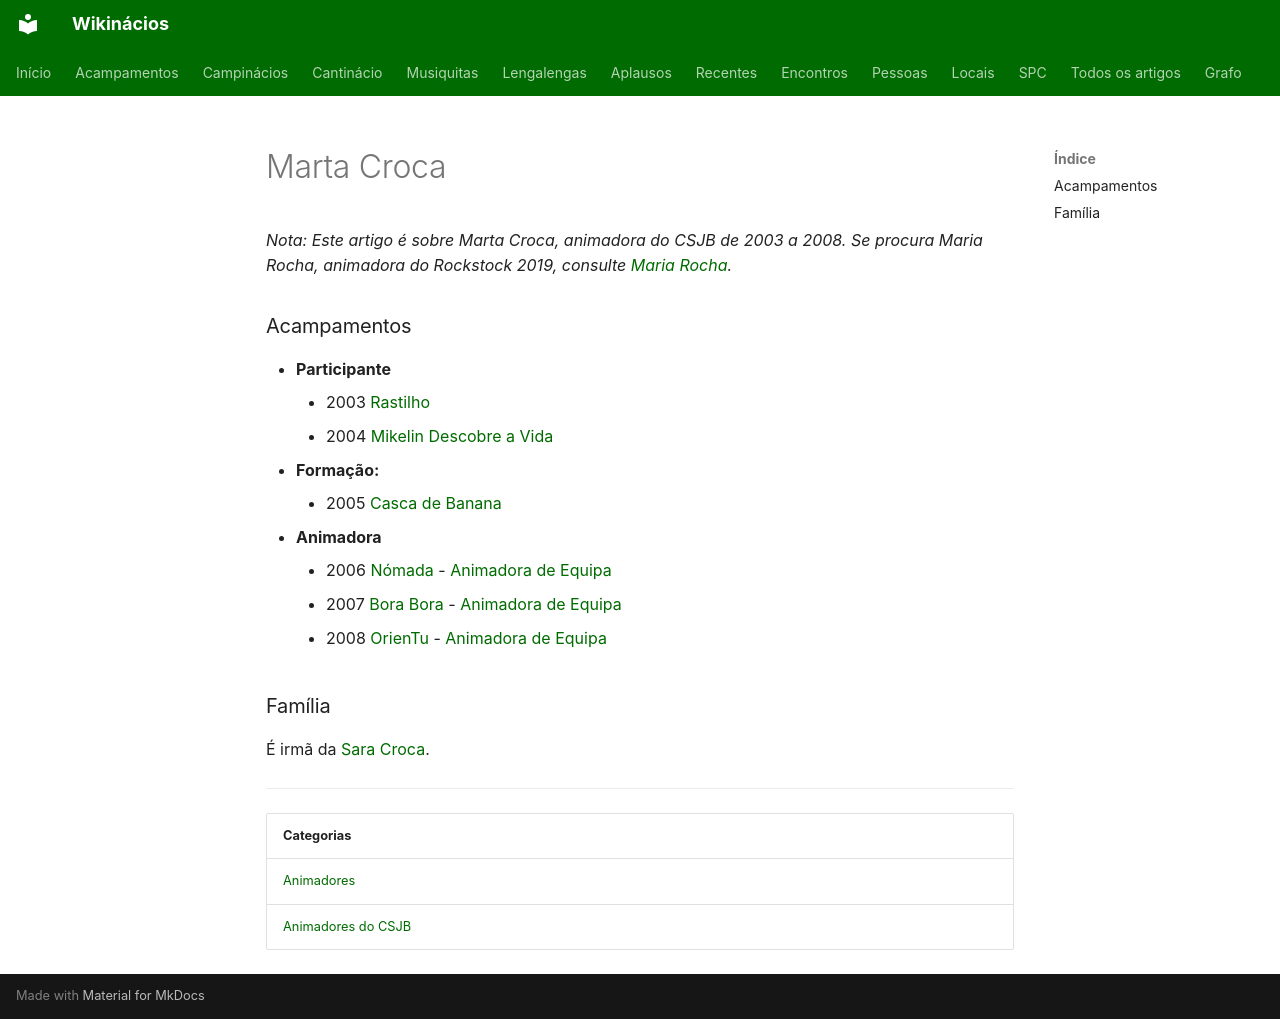

repository: neteinstein/Campinacios · page: Pessoas/M/Marta Croca.html · generator: mkdocs

# Marta Croca

*Nota: Este artigo é sobre Marta Croca, animadora do CSJB de 2003 a 2008. Se procura Maria Rocha, animadora do Rockstock 2019, consulte [Maria Rocha](Maria%20Rocha.md).*

### Acampamentos

- **Participante**
    - 2003 [Rastilho](../../Acampamentos/2003/Rastilho.md)
    - 2004 [Mikelin Descobre a Vida](../../Acampamentos/2004/Mikelin%20Descobre%20a%20Vida.md)
- **Formação:**
    - 2005 [Casca de Banana](../../Acampamentos/2005/Casca%20de%20Banana.md)
- **Animadora**
    - 2006 [Nómada](../../Acampamentos/2006/N%C3%B3mada.md) - [Animadora de Equipa](../../Cargos/Animador%20de%20Equipa.md)
    - 2007 [Bora Bora](../../Acampamentos/2007/Bora%20Bora.md) - [Animadora de Equipa](../../Cargos/Animador%20de%20Equipa.md)
    - 2008 [OrienTu](../../Acampamentos/2008/OrienTu.md) - [Animadora de Equipa](../../Cargos/Animador%20de%20Equipa.md)

### Família

É irmã da [Sara Croca](../S/Sara%20Croca.md).

---

| Categorias |
| --- |
| [Animadores](../../Categorias/Animadores.md) |
| [Animadores do CSJB](../../Categorias/Animadores%20do%20CSJB.md) |
